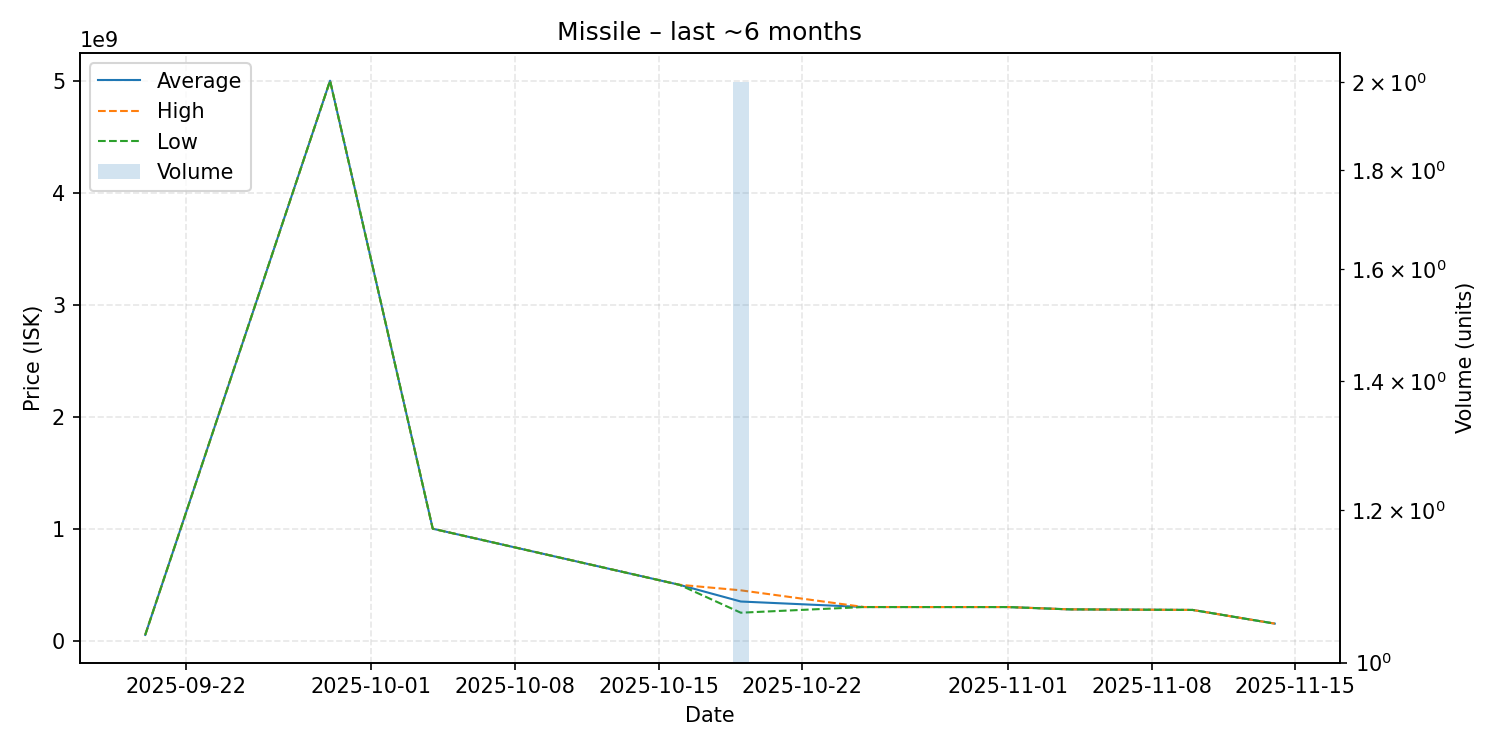

Values plotted in this chart, from the file beside it:
date, average, highest, lowest, order_count, volume
2025-09-20, 52260000, 52260000, 52260000, 1, 1
2025-09-29, 5000000000, 5000000000, 5000000000, 1, 1
2025-10-04, 1000000000, 1000000000, 1000000000, 1, 1
2025-10-16, 499900000, 499900000, 499900000, 1, 1
2025-10-19, 350100000, 450000000, 250200000, 2, 2
2025-10-25, 300800000, 300800000, 300800000, 1, 1
2025-11-01, 300700000, 300700000, 300700000, 1, 1
2025-11-04, 280000000, 280000000, 280000000, 1, 1
2025-11-10, 275000000, 275000000, 275000000, 1, 1
2025-11-14, 152800000, 152800000, 152800000, 1, 1
